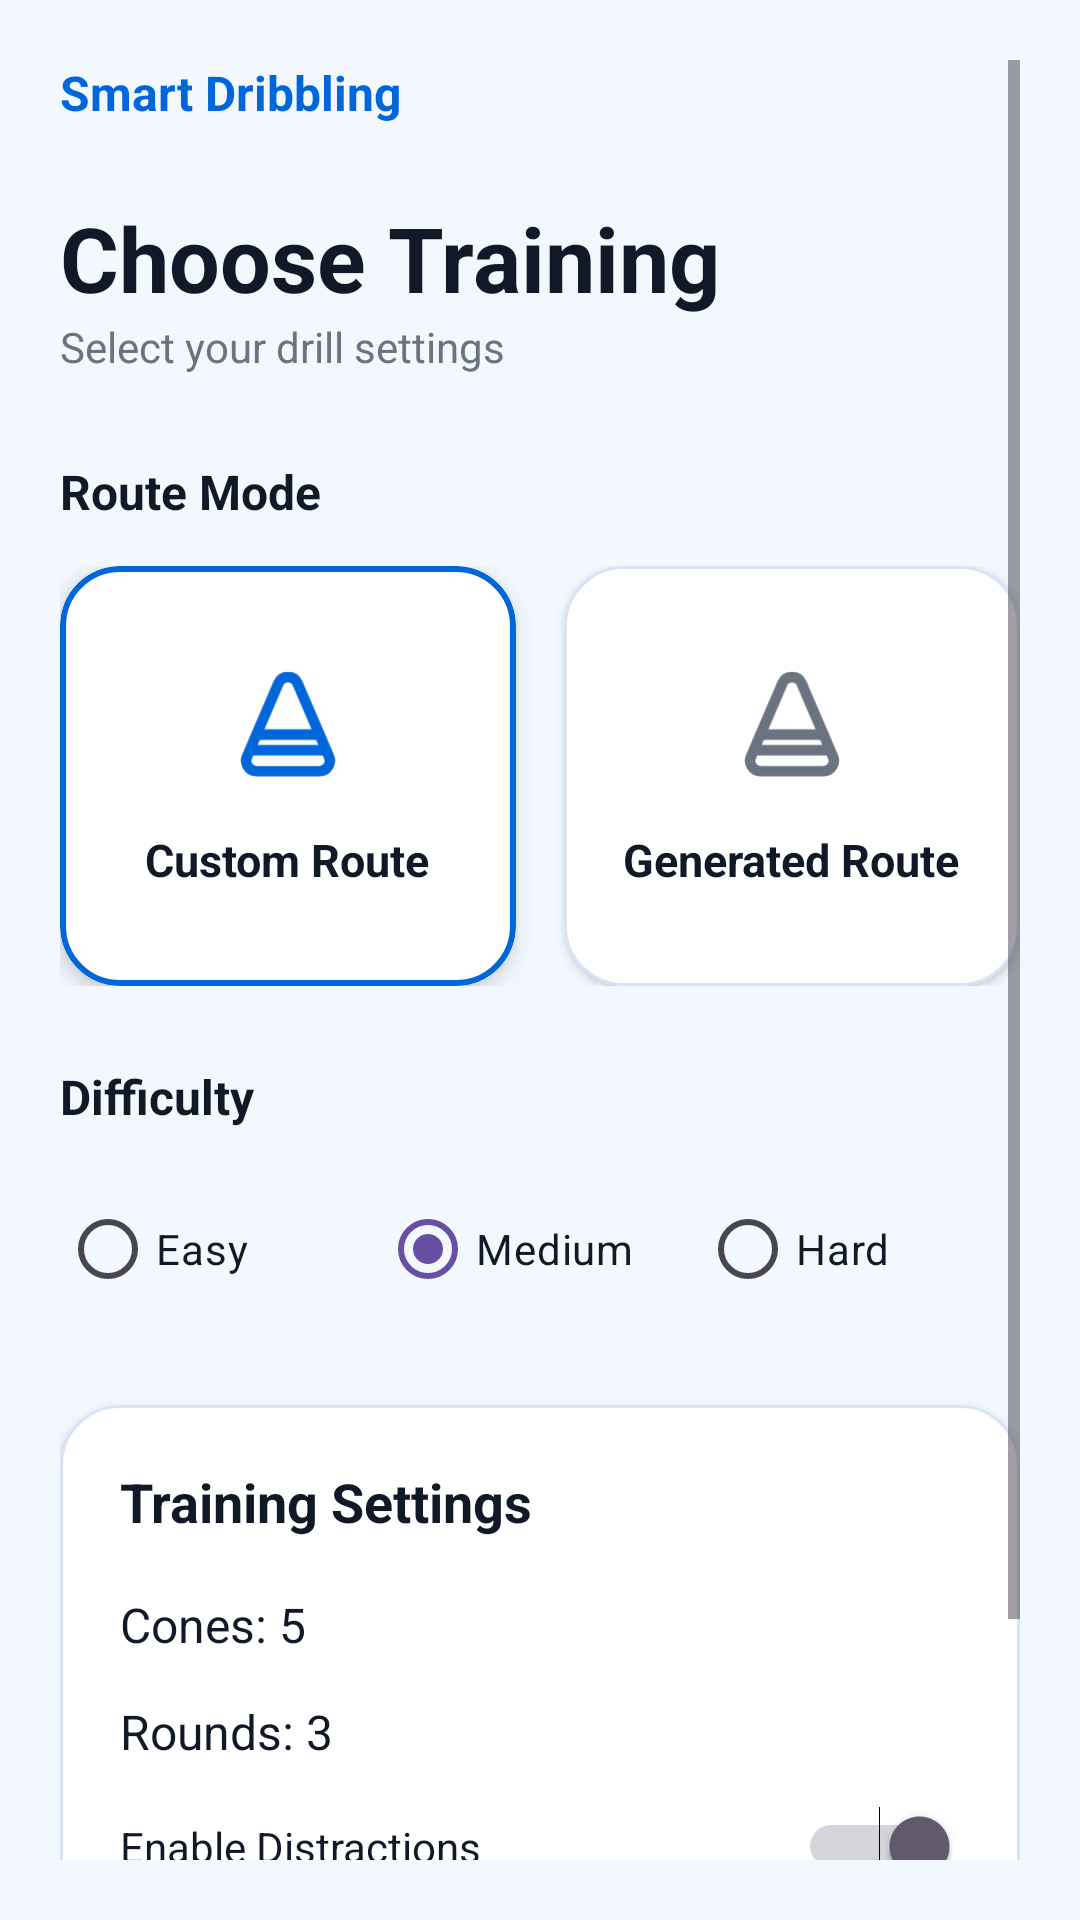

Layout XML and referenced resources for this Android screen:
<!-- AndroidManifest.xml: application theme Theme.MultiSportTrainer -->
<!-- res/layout/fragment_training.xml -->
<?xml version="1.0" encoding="utf-8"?>
<ScrollView xmlns:android="http://schemas.android.com/apk/res/android"
    xmlns:app="http://schemas.android.com/apk/res-auto"
    android:layout_width="match_parent"
    android:layout_height="match_parent"
    android:background="@color/app_background"
    android:fillViewport="true"
    android:overScrollMode="never"
    android:padding="20dp">

    <LinearLayout
        android:layout_width="match_parent"
        android:layout_height="wrap_content"
        android:orientation="vertical">

        
        <TextView
            android:layout_width="wrap_content"
            android:layout_height="wrap_content"
            android:text="Smart Dribbling"
            android:textColor="@color/primary_blue"
            android:textSize="16sp"
            android:textStyle="bold" />

        
        <TextView
            android:layout_width="wrap_content"
            android:layout_height="wrap_content"
            android:layout_marginTop="24dp"
            android:text="Choose Training"
            android:textColor="@color/text_dark"
            android:textSize="30sp"
            android:textStyle="bold" />

        <TextView
            android:layout_width="wrap_content"
            android:layout_height="wrap_content"
            android:text="Select your drill settings"
            android:textColor="@color/text_gray"
            android:textSize="14sp" />

        
        <TextView
            android:layout_width="wrap_content"
            android:layout_height="wrap_content"
            android:layout_marginTop="28dp"
            android:text="Route Mode"
            android:textColor="@color/text_dark"
            android:textSize="16sp"
            android:textStyle="bold" />

        
        <LinearLayout
            android:layout_width="match_parent"
            android:layout_height="wrap_content"
            android:layout_marginTop="14dp"
            android:orientation="horizontal">

            
            <com.google.android.material.card.MaterialCardView
                android:id="@+id/card_custom_route"
                android:layout_width="0dp"
                android:layout_height="140dp"
                android:layout_marginEnd="8dp"
                android:layout_weight="1"
                android:clickable="true"
                android:focusable="true"
                app:cardBackgroundColor="@color/white"
                app:cardCornerRadius="20dp"
                app:cardElevation="4dp"
                app:strokeColor="@color/primary_blue"
                app:strokeWidth="2dp">

                <LinearLayout
                    android:layout_width="match_parent"
                    android:layout_height="match_parent"
                    android:gravity="center"
                    android:orientation="vertical">

                    <ImageView
                        android:id="@+id/icon_custom_route"
                        android:layout_width="42dp"
                        android:layout_height="42dp"
                        android:src="@drawable/ic_cones"
                        app:tint="@color/primary_blue" />

                    <TextView
                        android:layout_width="wrap_content"
                        android:layout_height="wrap_content"
                        android:layout_marginTop="14dp"
                        android:text="Custom Route"
                        android:textColor="@color/text_dark"
                        android:textSize="15sp"
                        android:textStyle="bold" />

                </LinearLayout>

            </com.google.android.material.card.MaterialCardView>

            
            <com.google.android.material.card.MaterialCardView
                android:id="@+id/card_generated_route"
                android:layout_width="0dp"
                android:layout_height="140dp"
                android:layout_marginStart="8dp"
                android:layout_weight="1"
                android:clickable="true"
                android:focusable="true"
                app:cardBackgroundColor="@color/white"
                app:cardCornerRadius="20dp"
                app:cardElevation="2dp"
                app:strokeColor="@color/card_border"
                app:strokeWidth="1dp">

                <LinearLayout
                    android:layout_width="match_parent"
                    android:layout_height="match_parent"
                    android:gravity="center"
                    android:orientation="vertical">

                    <ImageView
                        android:id="@+id/icon_generated_route"
                        android:layout_width="42dp"
                        android:layout_height="42dp"
                        android:src="@drawable/ic_cones"
                        app:tint="@color/text_gray" />

                    <TextView
                        android:layout_width="wrap_content"
                        android:layout_height="wrap_content"
                        android:layout_marginTop="14dp"
                        android:text="Generated Route"
                        android:textColor="@color/text_dark"
                        android:textSize="15sp"
                        android:textStyle="bold" />

                </LinearLayout>

            </com.google.android.material.card.MaterialCardView>

        </LinearLayout>

        
        <TextView
            android:layout_width="wrap_content"
            android:layout_height="wrap_content"
            android:layout_marginTop="26dp"
            android:text="Difficulty"
            android:textColor="@color/text_dark"
            android:textSize="16sp"
            android:textStyle="bold" />

        
        <RadioGroup
            android:id="@+id/difficultyRadioGroup"
            android:layout_width="match_parent"
            android:layout_height="wrap_content"
            android:layout_marginTop="16dp"
            android:orientation="horizontal">

            <RadioButton
                android:id="@+id/radioEasy"
                android:layout_width="0dp"
                android:layout_height="wrap_content"
                android:layout_weight="1"
                android:buttonTint="@color/primary_blue"
                android:text="Easy"
                android:textColor="@color/text_dark"
                android:textSize="14sp" />

            <RadioButton
                android:id="@+id/radioMedium"
                android:layout_width="0dp"
                android:layout_height="wrap_content"
                android:layout_weight="1"
                android:buttonTint="@color/primary_blue"
                android:text="Medium"
                android:textColor="@color/text_dark"
                android:textSize="14sp"
                android:checked="true" />

            <RadioButton
                android:id="@+id/radioHard"
                android:layout_width="0dp"
                android:layout_height="wrap_content"
                android:layout_weight="1"
                android:buttonTint="@color/primary_blue"
                android:text="Hard"
                android:textColor="@color/text_dark"
                android:textSize="14sp" />

        </RadioGroup>

        
        <com.google.android.material.card.MaterialCardView
            android:layout_width="match_parent"
            android:layout_height="wrap_content"
            android:layout_marginTop="28dp"
            app:cardBackgroundColor="@color/white"
            app:cardCornerRadius="20dp"
            app:cardElevation="3dp"
            app:strokeColor="@color/card_border"
            app:strokeWidth="1dp">

            <LinearLayout
                android:layout_width="match_parent"
                android:layout_height="wrap_content"
                android:orientation="vertical"
                android:padding="20dp">

                <TextView
                    android:layout_width="match_parent"
                    android:layout_height="wrap_content"
                    android:text="Training Settings"
                    android:textColor="@color/text_dark"
                    android:textSize="18sp"
                    android:textStyle="bold" />

                <TextView
                    android:layout_width="match_parent"
                    android:layout_height="wrap_content"
                    android:layout_marginTop="18dp"
                    android:text="Cones: 5"
                    android:textColor="@color/text_dark"
                    android:textSize="16sp" />

                <TextView
                    android:layout_width="match_parent"
                    android:layout_height="wrap_content"
                    android:layout_marginTop="14dp"
                    android:text="Rounds: 3"
                    android:textColor="@color/text_dark"
                    android:textSize="16sp" />

                <Switch
                    android:layout_width="match_parent"
                    android:layout_height="wrap_content"
                    android:layout_marginTop="14dp"
                    android:checked="true"
                    android:text="Enable Distractions"
                    android:textColor="@color/text_dark" />

            </LinearLayout>

        </com.google.android.material.card.MaterialCardView>

        
        <com.google.android.material.button.MaterialButton
            android:id="@+id/btn_continue_setup"
            android:layout_width="match_parent"
            android:layout_height="58dp"
            android:layout_marginTop="32dp"
            android:text="CONTINUE"
            android:textAllCaps="false"
            android:textColor="@color/white"
            android:textSize="16sp"
            android:textStyle="bold"
            app:backgroundTint="@color/primary_blue"
            app:cornerRadius="18dp" />

    </LinearLayout>

</ScrollView>
<!-- resources referenced by this layout -->
<resources>
  <color name="app_background">#F3F8FF</color>
  <color name="card_border">#D8E3F5</color>
  <color name="primary_blue">#0066D9</color>
  <color name="text_dark">#111827</color>
  <color name="text_gray">#6B7280</color>
  <color name="white">#FFFFFFFF</color>
  <!-- drawable ic_cones (drawable) -->
  <vector xmlns:android="http://schemas.android.com/apk/res/android"
      android:width="800dp"
      android:height="800dp"
      android:viewportWidth="24"
      android:viewportHeight="24">
    <path
        android:pathData="M6.033,21H17.967C19.403,21 20.371,19.532 19.805,18.212L19.286,17L18,14L13.838,4.289C13.146,2.673 10.854,2.673 10.162,4.289L6,14L4.714,17L4.195,18.212C3.629,19.532 4.597,21 6.033,21Z"
        android:strokeLineJoin="round"
        android:strokeWidth="2"
        android:fillColor="#00000000"
        android:strokeColor="#323232"
        android:strokeLineCap="round"/>
    <path
        android:pathData="M5,17H19"
        android:strokeLineJoin="round"
        android:strokeWidth="2"
        android:fillColor="#00000000"
        android:strokeColor="#323232"
        android:strokeLineCap="round"/>
    <path
        android:pathData="M6,14H18"
        android:strokeLineJoin="round"
        android:strokeWidth="2"
        android:fillColor="#00000000"
        android:strokeColor="#323232"
        android:strokeLineCap="round"/>
  </vector>
  <style name="Theme.MultiSportTrainer" parent="Base.Theme.MultiSportTrainer" />
  <style name="Base.Theme.MultiSportTrainer" parent="Theme.Material3.DayNight.NoActionBar">
          
          
      </style>
</resources>
